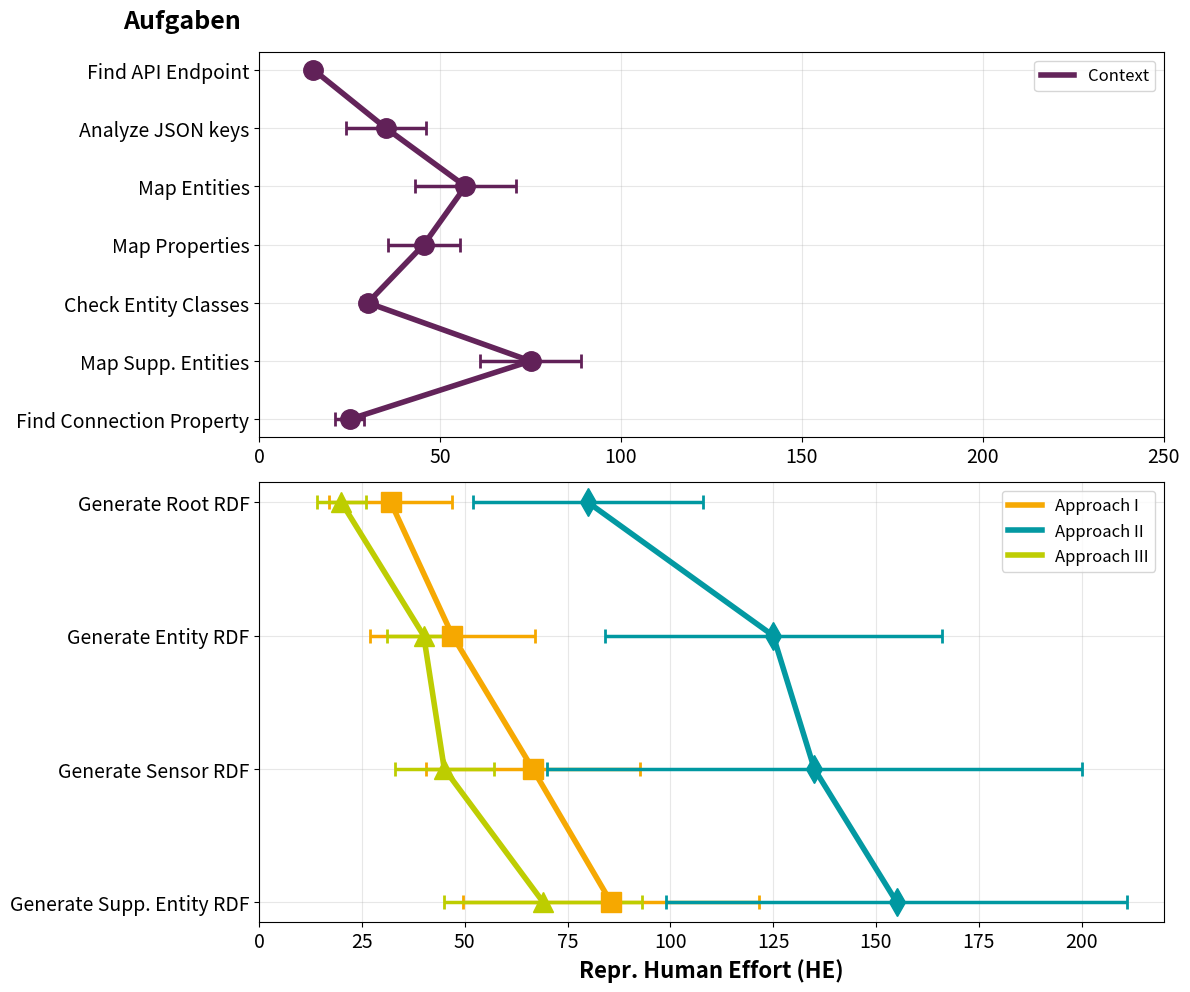

Reproduce this figure in Python.
import matplotlib.pyplot as plt
import numpy as np

# Data from the table
tasks = ['Find API Endpoint', 'Analyze JSON keys', 'Map Entities', 'Map Properties', 'Check Entity Classes', 'Map Supp. Entities', 'Find Connection Property',
         'Generate Root RDF', 'Generate Entity RDF', 'Generate Sensor RDF', 'Generate Supp. Entity RDF']

# Separate task lists for different contexts
context_tasks = ['Find API Endpoint', 'Analyze JSON keys', 'Map Entities', 'Map Properties', 'Check Entity Classes', 'Map Supp. Entities', 'Find Connection Property']
approach_tasks = ['Generate Root RDF', 'Generate Entity RDF', 'Generate Sensor RDF', 'Generate Supp. Entity RDF']

# Approach I data (extended with None for new tasks)
approach1_he = [None, None, None, None, None, None, None, 32, 47, 66.5, 85.5]
approach1_std = [None, None, None, None, None, None, None, 15, 20, 26, 36]  # std dev values

# Approach II data (extended with None for new tasks)
approach2_he = [None, None, None, None, None, None, None, 80, 125, 135, 155]
approach2_std = [None, None, None, None, None, None, None, 28, 41, 65, 56]

# Approach III data (extended with None for new tasks)
approach3_he = [None, None, None, None, None, None, None, 20, 40, 45, 69]
approach3_std = [None, None, None, None, None, None, None, 6, 9, 12, 24]

# Approach IV data (new dataset)
approach4_he = [15, 35, 57, 45.5, 30, 75, 25, None, None, None, None]
approach4_std = [0, 11, 14, 10, 2, 14, 4, None, None, None, None]

# Create figure with 2x1 subplots (vertical layout)
fig, (ax1, ax2) = plt.subplots(2, 1, figsize=(12, 10), gridspec_kw={'height_ratios': [7, 8]})

# Y positions for tasks
y_positions = np.arange(len(tasks))
context_y_positions = np.arange(len(context_tasks))
approach_y_positions = np.arange(len(approach_tasks))

# Colors for each approach (reordered to put Context first)
colors = ['#612158', '#F6A800', '#0098A1', '#BDCD00']
approach_labels = ['Context', 'Approach I', 'Approach II', 'Approach III']

# Get the maximum HE value for consistent scaling
max_he = max(max([x for x in approach1_he if x is not None]), 
             max([x for x in approach2_he if x is not None]), 
             max([x for x in approach3_he if x is not None]),
             max([x for x in approach4_he if x is not None])) * 1.1

# TOP SUBPLOT: Context (Dataset VI) - Human Effort
approach4_he_clean = [he for he in approach4_he if he is not None]
approach4_std_clean = [std for std in approach4_std if std is not None]
y_positions_approach4 = [i for i, he in enumerate(approach4_he) if he is not None]

line1, = ax1.plot(approach4_he_clean, y_positions_approach4, color=colors[0], linewidth=4, alpha=0.99)
ax1.errorbar(approach4_he_clean, y_positions_approach4, xerr=approach4_std_clean, 
           fmt='o', color=colors[0], capsize=5, capthick=2, markersize=14, alpha=1, elinewidth=2.5, ecolor=colors[0])

# BOTTOM SUBPLOT: Approaches I-III - Human Effort
# Plot Approach I
approach1_he_clean = [he for he in approach1_he if he is not None]
approach1_std_clean = [std for std in approach1_std if std is not None]
y_positions_approach1 = [i-7 for i, he in enumerate(approach1_he) if he is not None]  # Adjust for approach tasks starting at index 7

line2, = ax2.plot(approach1_he_clean, y_positions_approach1, color=colors[1], linewidth=4, alpha=0.99)
ax2.errorbar(approach1_he_clean, y_positions_approach1, xerr=approach1_std_clean, 
           fmt='s', color=colors[1], capsize=5, capthick=2, markersize=14, alpha=1, elinewidth=2.5, ecolor=colors[1])

# Plot Approach II
approach2_he_clean = [he for he in approach2_he if he is not None]
approach2_std_clean = [std for std in approach2_std if std is not None]
y_positions_approach2 = [i-7 for i, he in enumerate(approach2_he) if he is not None]  # Adjust for approach tasks starting at index 7

line3, = ax2.plot(approach2_he_clean, y_positions_approach2, color=colors[2], linewidth=4, alpha=0.99)
ax2.errorbar(approach2_he_clean, y_positions_approach2, xerr=approach2_std_clean, 
           fmt='d', color=colors[2], capsize=5, capthick=2, markersize=14, alpha=1, elinewidth=2.5, ecolor=colors[2])

# Plot Approach III
approach3_he_clean = [he for he in approach3_he if he is not None]
approach3_std_clean = [std for std in approach3_std if std is not None]
y_positions_approach3 = [i-7 for i, he in enumerate(approach3_he) if he is not None]  # Adjust for approach tasks starting at index 7

line4, = ax2.plot(approach3_he_clean, y_positions_approach3, color=colors[3], linewidth=4, alpha=0.99)
ax2.errorbar(approach3_he_clean, y_positions_approach3, xerr=approach3_std_clean, 
           fmt='^', color=colors[3], capsize=5, capthick=2, markersize=14, alpha=1, elinewidth=2.5, ecolor=colors[3])

# Customize the subplots
# TOP: Context HE
ax1.set_yticks(context_y_positions)
ax1.set_yticklabels(context_tasks, fontsize=14)
# ax1.set_title('Human Effort (HE) Comparison', fontsize=18, fontweight='bold')
ax1.annotate('Aufgaben', xy=(-0.15, 1.05), xycoords='axes fraction', fontsize=18, fontweight='bold', ha='left', va='bottom')
ax1.grid(True, alpha=0.3, axis='both')
ax1.legend([line1], [approach_labels[0]], loc='upper right', fontsize=12)
ax1.set_xlim(0, 250)
ax1.invert_yaxis()
ax1.tick_params(axis='x', labelsize=14)

# BOTTOM: Approaches I-III HE
ax2.set_yticks(approach_y_positions)
ax2.set_yticklabels(approach_tasks, fontsize=14)
ax2.set_xlabel('Repr. Human Effort (HE)', fontsize=16, fontweight='bold')
ax2.grid(True, alpha=0.3, axis='both')
ax2.legend([line2, line3, line4], approach_labels[1:4], loc='upper right', fontsize=12)
ax2.set_xlim(0, 220)
ax2.invert_yaxis()
ax2.tick_params(axis='x', labelsize=14)

# Adjust layout to prevent label cutoff
plt.tight_layout()

# Display the plot
plt.savefig(r"C:\\Users\\<user>\\Downloads\\he_only_comparison.png", format="png")

plt.show()

# Optional: Save the plot as PNG
# plt.savefig('he_only_comparison.png', dpi=300, bbox_inches='tight')
